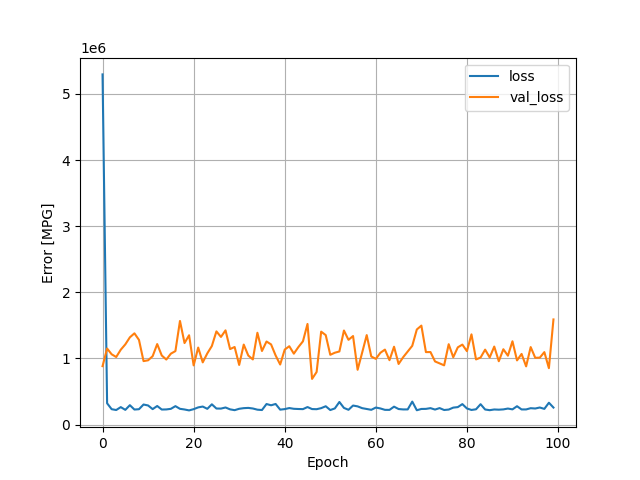

Source data for this figure (header and first rows):
, loss, val_loss, epoch
0, 5294855, 883129, 0
1, 321799, 1149714, 1
2, 232346, 1062364, 2
3, 219955, 1021445, 3
4, 263697, 1131812, 4
5, 222255, 1212655, 5
6, 292791, 1319009, 6
7, 226956, 1379549, 7
8, 232244, 1279904, 8
9, 303014, 959532, 9
10, 288658, 971713, 10
11, 233496, 1033875, 11
12, 280648, 1217079, 12
13, 227132, 1044276, 13
14, 228773, 983172, 14
15, 237767, 1072033, 15
16, 278420, 1110836, 16
17, 238023, 1566880, 17
18, 227961, 1232405, 18
19, 214099, 1350365, 19
20, 232805, 894549, 20
21, 259629, 1164352, 21
22, 272219, 940393, 22
23, 237893, 1076339, 23
24, 306194, 1187606, 24
25, 242438, 1408926, 25
26, 241460, 1324929, 26
27, 258198, 1424582, 27
28, 229895, 1141370, 28
29, 217674, 1172849, 29
30, 238597, 901470, 30
31, 248107, 1209286, 31
32, 251910, 1043553, 32
33, 242936, 984807, 33
34, 224970, 1388252, 34
35, 219655, 1112429, 35
36, 310485, 1255773, 36
37, 291443, 1212029, 37
38, 311275, 1044903, 38
39, 225444, 907904, 39
40, 233802, 1133991, 40
41, 249597, 1184426, 41
42, 238217, 1072028, 42
43, 235275, 1171641, 43
44, 233342, 1258764, 44
45, 264684, 1521587, 45
46, 234331, 690236, 46
47, 232285, 794826, 47
48, 248141, 1404831, 48
49, 276806, 1352450, 49
50, 219591, 1054711, 50
51, 243966, 1086407, 51
52, 341341, 1105254, 52
53, 251587, 1422005, 53
54, 223115, 1281217, 54
55, 287556, 1338579, 55
56, 275084, 828063, 56
57, 247956, 1087685, 57
58, 235508, 1352832, 58
59, 222919, 1029340, 59
... 40 more rows
